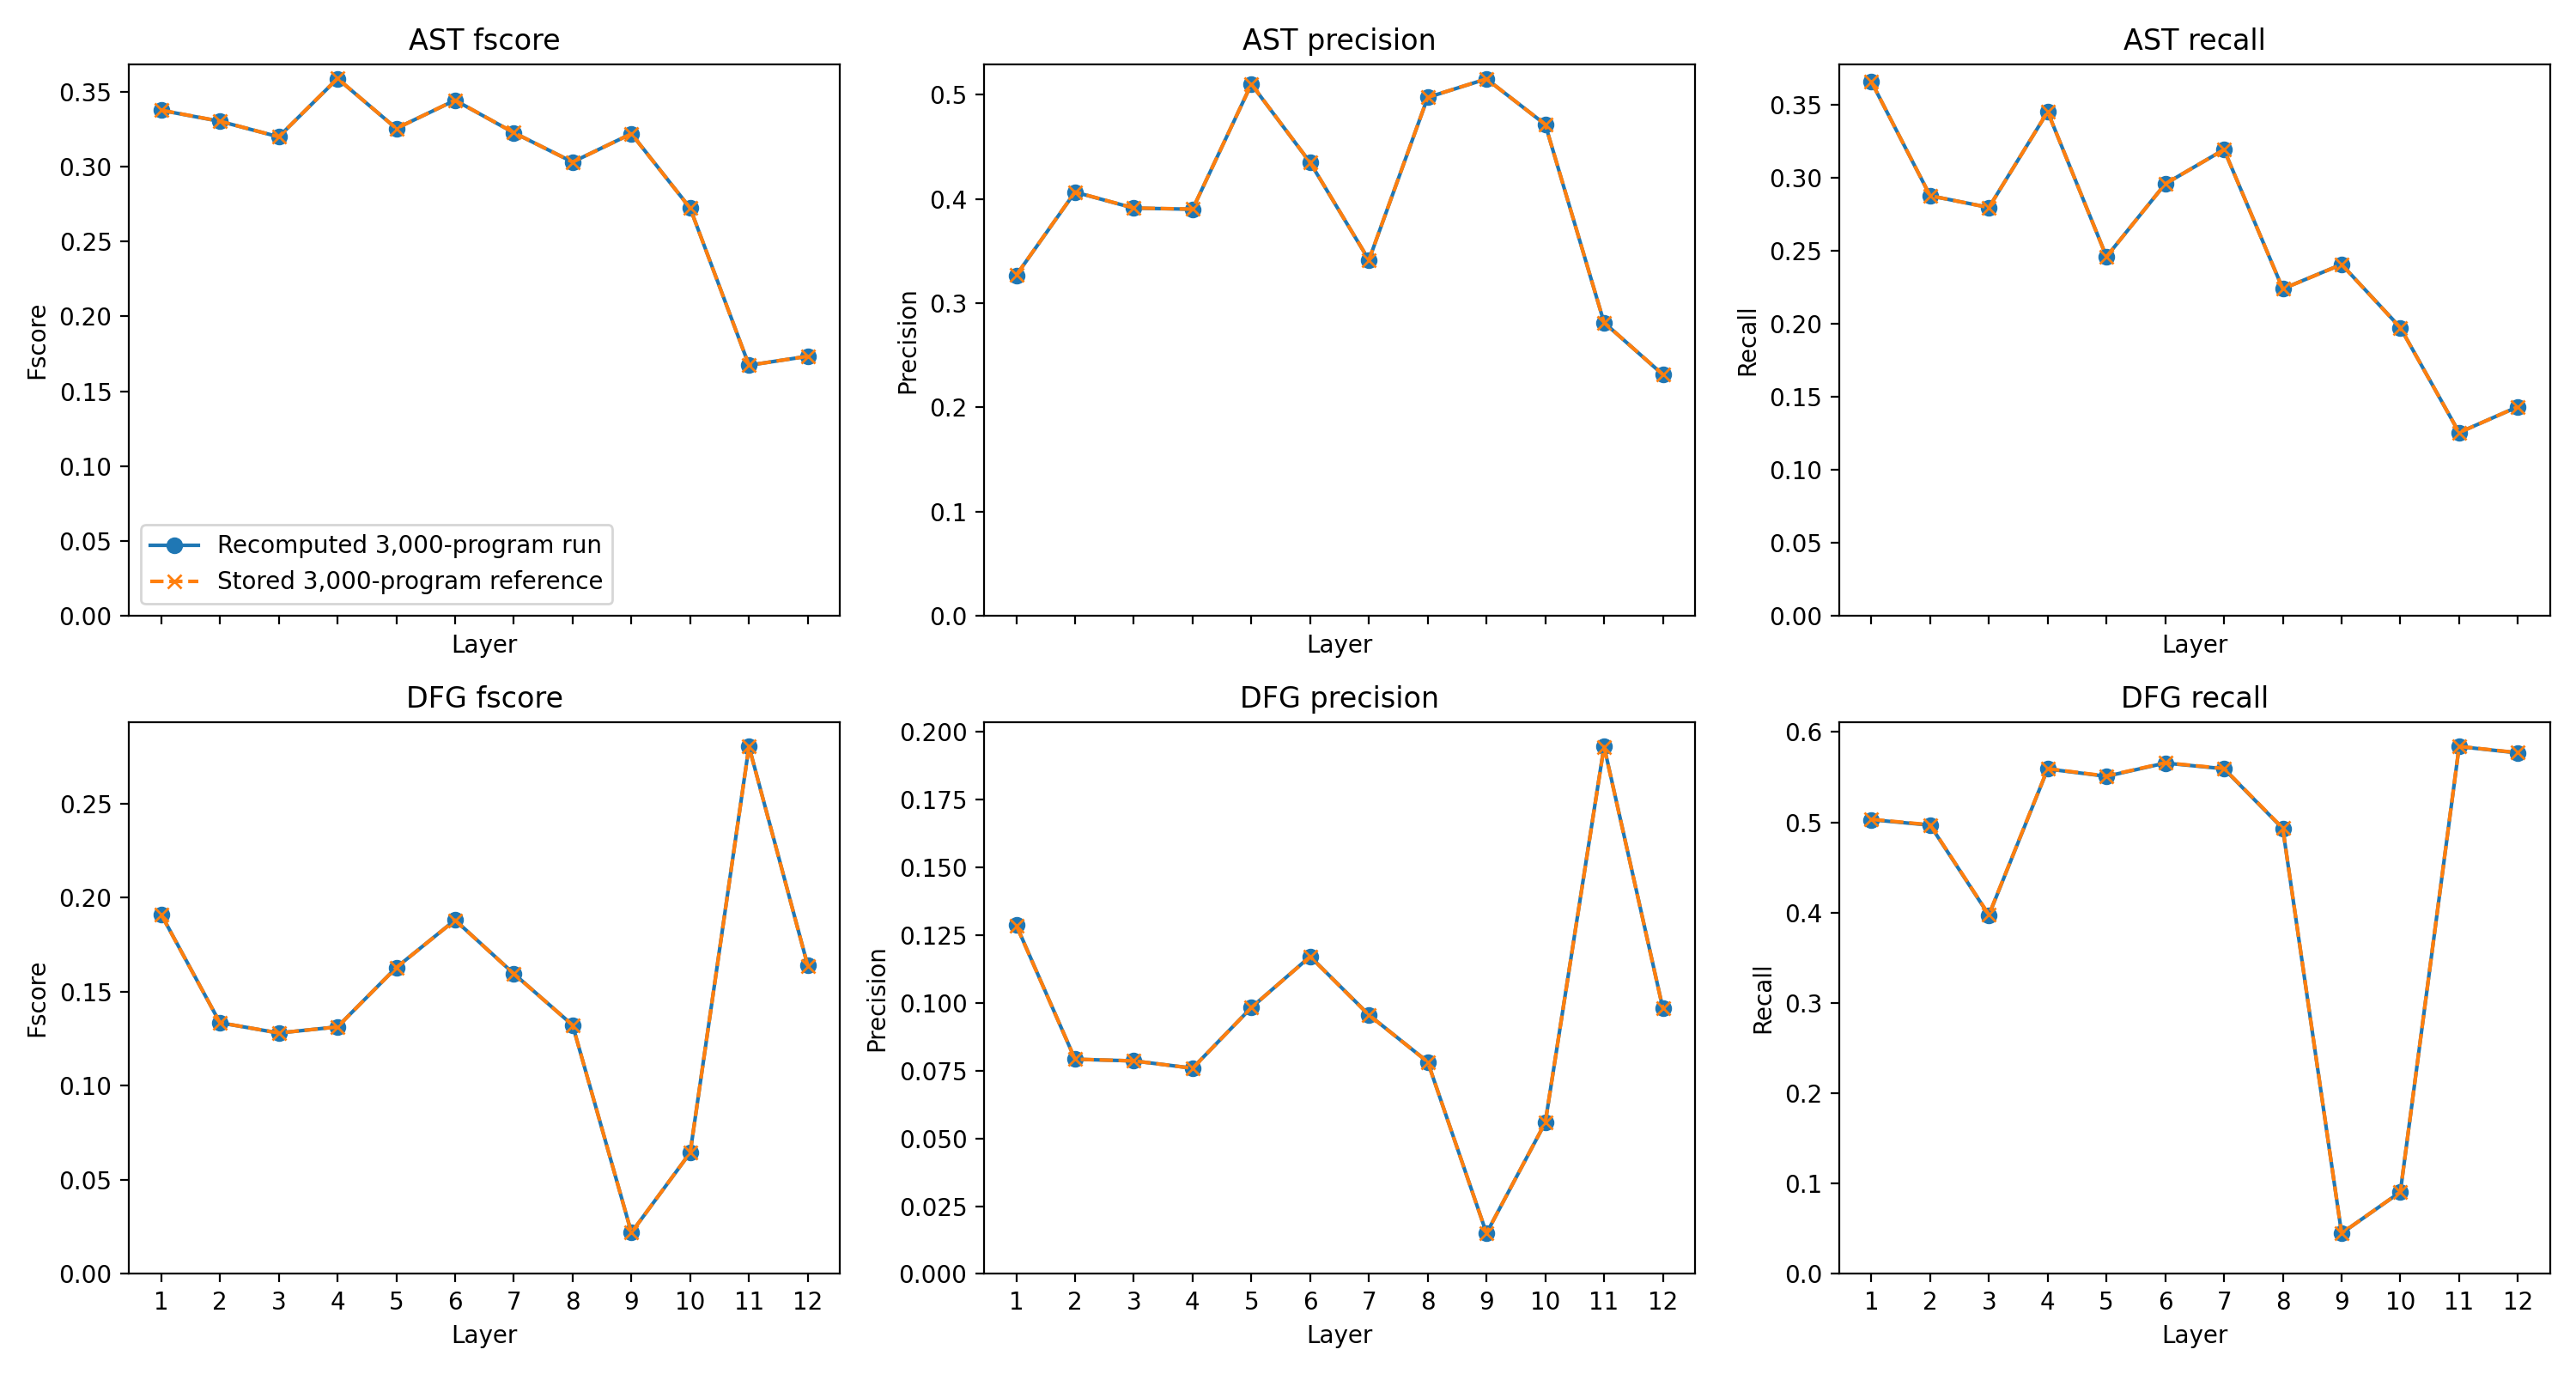

The data file committed next to this chart (first rows):
layer_index, layer_number_one_based, graph, metric, pilot, reference, difference, absolute_difference
0, 1, ast, fscore, 0.3375, 0.3376, -9.707471275449686e-05, 9.707471275449686e-05
1, 2, ast, fscore, 0.3302, 0.3303, -8.175007057131811e-05, 8.175007057131811e-05
2, 3, ast, fscore, 0.3198, 0.3198, -6.948309746457326e-06, 6.948309746457326e-06
3, 4, ast, fscore, 0.3587, 0.3588, -8.796512177916549e-05, 8.796512177916549e-05
4, 5, ast, fscore, 0.3254, 0.3254, 4.695106144003702e-05, 4.695106144003702e-05
5, 6, ast, fscore, 0.3442, 0.3443, -5.7024530757399106e-05, 5.7024530757399106e-05
6, 7, ast, fscore, 0.3226, 0.3226, -5.158731145860074e-05, 5.158731145860074e-05
7, 8, ast, fscore, 0.303, 0.303, 2.372370090120146e-05, 2.372370090120146e-05
8, 9, ast, fscore, 0.3219, 0.3219, 5.754750577796619e-05, 5.754750577796619e-05
9, 10, ast, fscore, 0.2723, 0.2722, 6.772873077093289e-05, 6.772873077093289e-05
10, 11, ast, fscore, 0.1674, 0.1674, 3.521874984166451e-05, 3.521874984166451e-05
11, 12, ast, fscore, 0.1733, 0.1734, -4.334126052804588e-05, 4.334126052804588e-05
0, 1, ast, precision, 0.3267, 0.3269, -0.0001372, 0.0001372
1, 2, ast, precision, 0.4065, 0.4066, -0.0001684, 0.0001684
2, 3, ast, precision, 0.3912, 0.3913, -7.953413238298568e-05, 7.953413238298568e-05
3, 4, ast, precision, 0.3901, 0.3902, -0.0001508, 0.0001508
4, 5, ast, precision, 0.51, 0.5101, -5.1959769699516656e-05, 5.1959769699516656e-05
5, 6, ast, precision, 0.4348, 0.435, -0.0001485, 0.0001485
6, 7, ast, precision, 0.3413, 0.3414, -0.0001042, 0.0001042
7, 8, ast, precision, 0.4973, 0.4974, -7.638053025649238e-05, 7.638053025649238e-05
8, 9, ast, precision, 0.515, 0.5151, -3.5952095039926135e-05, 3.5952095039926135e-05
9, 10, ast, precision, 0.4714, 0.4714, -9.771629335908472e-06, 9.771629335908472e-06
10, 11, ast, precision, 0.2814, 0.2814, -9.590539480353044e-06, 9.590539480353044e-06
11, 12, ast, precision, 0.2315, 0.2316, -0.0001035, 0.0001035
0, 1, ast, recall, 0.3657, 0.3658, -3.3601059594157157e-05, 3.3601059594157157e-05
1, 2, ast, recall, 0.2877, 0.2877, -2.255591500244236e-05, 2.255591500244236e-05
2, 3, ast, recall, 0.2797, 0.2796, 4.6125857699197415e-05, 4.6125857699197415e-05
3, 4, ast, recall, 0.3452, 0.3452, -2.1479603190543983e-05, 2.1479603190543983e-05
4, 5, ast, recall, 0.246, 0.2459, 7.433137952275737e-05, 7.433137952275737e-05
5, 6, ast, recall, 0.2958, 0.2958, 2.6323628543045707e-06, 2.6323628543045707e-06
6, 7, ast, recall, 0.3193, 0.3193, 9.291892022311732e-06, 9.291892022311732e-06
7, 8, ast, recall, 0.224, 0.2239, 5.103645238863086e-05, 5.103645238863086e-05
8, 9, ast, recall, 0.2407, 0.2406, 8.182308379600656e-05, 8.182308379600656e-05
9, 10, ast, recall, 0.1974, 0.1973, 7.756008274209525e-05, 7.756008274209525e-05
10, 11, ast, recall, 0.1256, 0.1255, 4.3342983758409837e-05, 4.3342983758409837e-05
11, 12, ast, recall, 0.1432, 0.1433, -1.1661261148265822e-05, 1.1661261148265822e-05
0, 1, dfg, fscore, 0.1912, 0.1911, 0.0001519, 0.0001519
1, 2, dfg, fscore, 0.1336, 0.1336, -4.925444756778696e-05, 4.925444756778696e-05
2, 3, dfg, fscore, 0.1281, 0.1281, -2.1259277871554794e-05, 2.1259277871554794e-05
3, 4, dfg, fscore, 0.1314, 0.1314, 2.4571164165931858e-05, 2.4571164165931858e-05
4, 5, dfg, fscore, 0.1629, 0.1629, 2.6470315799997923e-05, 2.6470315799997923e-05
5, 6, dfg, fscore, 0.1882, 0.1881, 5.419444502163806e-05, 5.419444502163806e-05
6, 7, dfg, fscore, 0.1597, 0.1596, 5.395146778341964e-05, 5.395146778341964e-05
7, 8, dfg, fscore, 0.1323, 0.1323, -5.12265866850492e-06, 5.12265866850492e-06
8, 9, dfg, fscore, 0.02197, 0.02195, 1.3252591801321545e-05, 1.3252591801321545e-05
9, 10, dfg, fscore, 0.06443, 0.06447, -3.858355421354487e-05, 3.858355421354487e-05
10, 11, dfg, fscore, 0.2805, 0.2804, 0.000144, 0.000144
11, 12, dfg, fscore, 0.164, 0.1639, 9.531573945309457e-05, 9.531573945309457e-05
0, 1, dfg, precision, 0.1287, 0.1286, 0.0001453, 0.0001453
1, 2, dfg, precision, 0.07919, 0.07922, -2.5874175653070597e-05, 2.5874175653070597e-05
2, 3, dfg, precision, 0.07859, 0.07858, 2.8428051798701226e-07, 2.8428051798701226e-07
3, 4, dfg, precision, 0.0759, 0.07588, 1.9218813799681822e-05, 1.9218813799681822e-05
4, 5, dfg, precision, 0.09826, 0.09824, 2.132854214904889e-05, 2.132854214904889e-05
5, 6, dfg, precision, 0.1171, 0.1171, 4.5962504456431574e-05, 4.5962504456431574e-05
6, 7, dfg, precision, 0.09554, 0.0955, 4.29225784751297e-05, 4.29225784751297e-05
7, 8, dfg, precision, 0.07823, 0.07822, 5.716732189367524e-06, 5.716732189367524e-06
8, 9, dfg, precision, 0.01499, 0.01498, 1.2754416969351645e-05, 1.2754416969351645e-05
9, 10, dfg, precision, 0.0558, 0.05584, -3.15224300705963e-05, 3.15224300705963e-05
10, 11, dfg, precision, 0.1946, 0.1945, 0.0001297, 0.0001297
11, 12, dfg, precision, 0.09803, 0.09796, 7.163269741902734e-05, 7.163269741902734e-05
... 12 more rows
